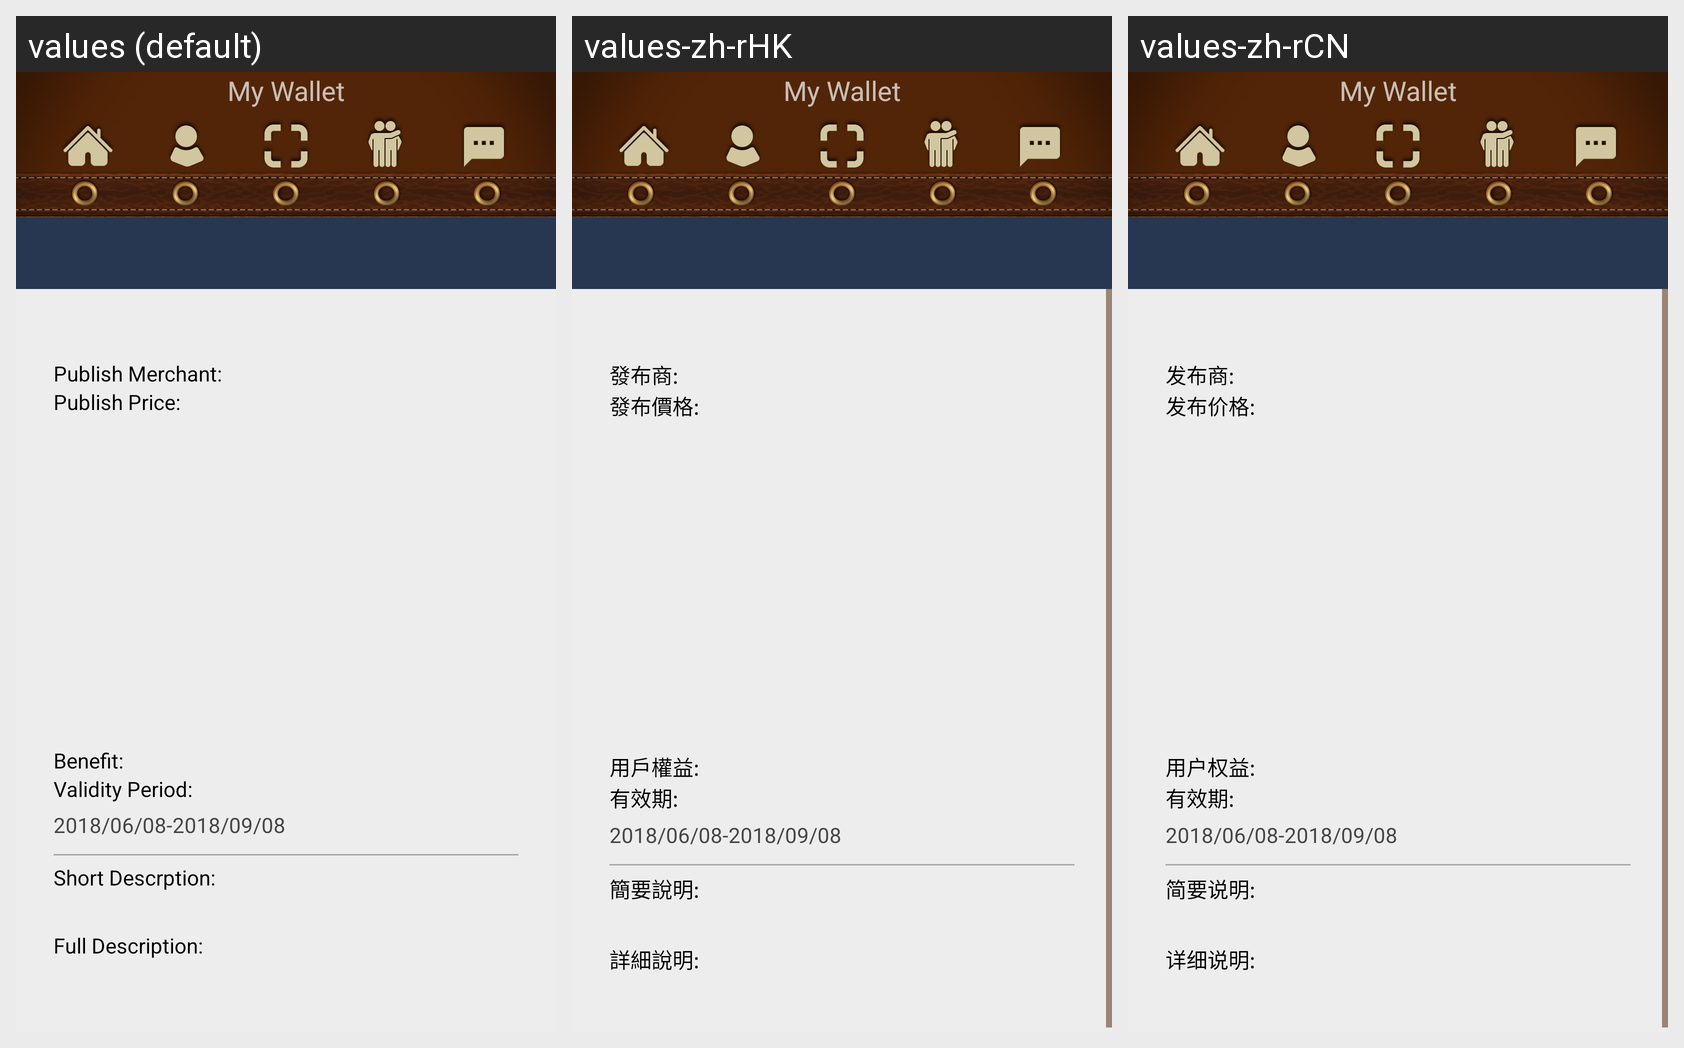

This grid shows one Android layout under several languages. Give, for every string resource on the screen, its name, the default text and each shown locale's text.
Android screen res/layout/activity_coupon_use.xml rendered under 3 locales, left to right: values (default), values-zh-rHK, values-zh-rCN. Device: Nexus 5 (rendered at 1080×1920; each locale shown at half size, 540×960, under a caption strip naming it); theme AppTheme.NoActionBar.
Strings drawn on this screen, with the default value and each locale's value (text and hints the layout hard-codes, and strings that could not be matched under every locale, appear in the picture but are not listed):

coupon_publish_merchant
  values: Publish Merchant:
  values-zh-rHK: 發布商:
  values-zh-rCN: 发布商:

coupon_publish_price
  values: Publish Price:
  values-zh-rHK: 發布價格:
  values-zh-rCN: 发布价格:

coupon_benefit
  values: Benefit:
  values-zh-rHK: 用戶權益:
  values-zh-rCN: 用户权益:

coupon_validity
  values: Validity Period:
  values-zh-rHK: 有效期:
  values-zh-rCN: 有效期:

coupon_short_desc
  values: Short Descrption:
  values-zh-rHK: 簡要說明:
  values-zh-rCN: 简要说明:

coupon_description
  values: Full Description:
  values-zh-rHK: 詳細說明:
  values-zh-rCN: 详细说明:
